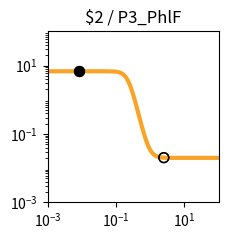

This chart was generated by the following Python code: (Note: this script raises an exception after producing the figure.)
import matplotlib.pyplot as plt
import matplotlib.ticker as ticker
import numpy as np

fig, ax = plt.subplots(figsize=(2.5,2.5))

plt.xlim(1.000000e-03, 1.000000e+02)
plt.ylim(1.000000e-03, 1.000000e+02)

x = np.array([1.000000e-03,1.122018e-03,1.258925e-03,1.412538e-03,1.584893e-03,1.778279e-03,1.995262e-03,2.238721e-03,2.511886e-03,2.818383e-03,3.162278e-03,3.548134e-03,3.981072e-03,4.466836e-03,5.011872e-03,5.623413e-03,6.309573e-03,7.079458e-03,7.943282e-03,8.912509e-03,1.000000e-02,1.122018e-02,1.258925e-02,1.412538e-02,1.584893e-02,1.778279e-02,1.995262e-02,2.238721e-02,2.511886e-02,2.818383e-02,3.162278e-02,3.548134e-02,3.981072e-02,4.466836e-02,5.011872e-02,5.623413e-02,6.309573e-02,7.079458e-02,7.943282e-02,8.912509e-02,1.000000e-01,1.122018e-01,1.258925e-01,1.412538e-01,1.584893e-01,1.778279e-01,1.995262e-01,2.238721e-01,2.511886e-01,2.818383e-01,3.162278e-01,3.548134e-01,3.981072e-01,4.466836e-01,5.011872e-01,5.623413e-01,6.309573e-01,7.079458e-01,7.943282e-01,8.912509e-01,1.000000e+00,1.122018e+00,1.258925e+00,1.412538e+00,1.584893e+00,1.778279e+00,1.995262e+00,2.238721e+00,2.511886e+00,2.818383e+00,3.162278e+00,3.548134e+00,3.981072e+00,4.466836e+00,5.011872e+00,5.623413e+00,6.309573e+00,7.079458e+00,7.943282e+00,8.912509e+00,1.000000e+01,1.122018e+01,1.258925e+01,1.412538e+01,1.584893e+01,1.778279e+01,1.995262e+01,2.238721e+01,2.511886e+01,2.818383e+01,3.162278e+01,3.548134e+01,3.981072e+01,4.466836e+01,5.011872e+01,5.623413e+01,6.309573e+01,7.079458e+01,7.943282e+01,8.912509e+01,1.000000e+02,])
y = np.array([6.800000e+00,6.800000e+00,6.800000e+00,6.800000e+00,6.800000e+00,6.800000e+00,6.800000e+00,6.800000e+00,6.800000e+00,6.800000e+00,6.800000e+00,6.800000e+00,6.800000e+00,6.800000e+00,6.799999e+00,6.799999e+00,6.799998e+00,6.799997e+00,6.799995e+00,6.799992e+00,6.799987e+00,6.799979e+00,6.799966e+00,6.799945e+00,6.799910e+00,6.799855e+00,6.799765e+00,6.799618e+00,6.799381e+00,6.798996e+00,6.798371e+00,6.797359e+00,6.795717e+00,6.793057e+00,6.788747e+00,6.781769e+00,6.770483e+00,6.752258e+00,6.722909e+00,6.675850e+00,6.600919e+00,6.482918e+00,6.300285e+00,6.025072e+00,5.626608e+00,5.081876e+00,4.392834e+00,3.602038e+00,2.789704e+00,2.044942e+00,1.430031e+00,9.647490e-01,6.354056e-01,4.131375e-01,2.679183e-01,1.750387e-01,1.164417e-01,7.979153e-02,5.699223e-02,4.285704e-02,3.411178e-02,2.870820e-02,2.537208e-02,2.331340e-02,2.204341e-02,2.126010e-02,2.077703e-02,2.047913e-02,2.029544e-02,2.018217e-02,2.011233e-02,2.006926e-02,2.004271e-02,2.002633e-02,2.001624e-02,2.001001e-02,2.000617e-02,2.000381e-02,2.000235e-02,2.000145e-02,2.000089e-02,2.000055e-02,2.000034e-02,2.000021e-02,2.000013e-02,2.000008e-02,2.000005e-02,2.000003e-02,2.000002e-02,2.000001e-02,2.000001e-02,2.000000e-02,2.000000e-02,2.000000e-02,2.000000e-02,2.000000e-02,2.000000e-02,2.000000e-02,2.000000e-02,2.000000e-02,2.000000e-02,])
c = "#f9a427"

hi_x = np.array([8.200000e-03,8.200000e-03,])
hi_y = np.array([6.799994e+00,6.799994e+00,])
lo_x = np.array([2.500000e+00,2.500000e+00,])
lo_y = np.array([2.030138e-02,2.030138e-02,])

plt.loglog(x,y,lw=3,color=c)
plt.scatter(hi_x,hi_y,marker='o',s=50,color='black',zorder=10)
plt.scatter(lo_x,lo_y,marker='o',s=50,edgecolors='black',color='none',zorder=10)

plt.title("$2 / P3_PhlF")

ax.xaxis.set_major_locator(ticker.LogLocator(numticks=3))
ax.yaxis.set_major_locator(ticker.LogLocator(numticks=3))

ax.set_aspect('equal')
plt.tight_layout()

plt.savefig("/root/output/response_plot_$2_P3_PhlF.png", bbox_inches='tight')
